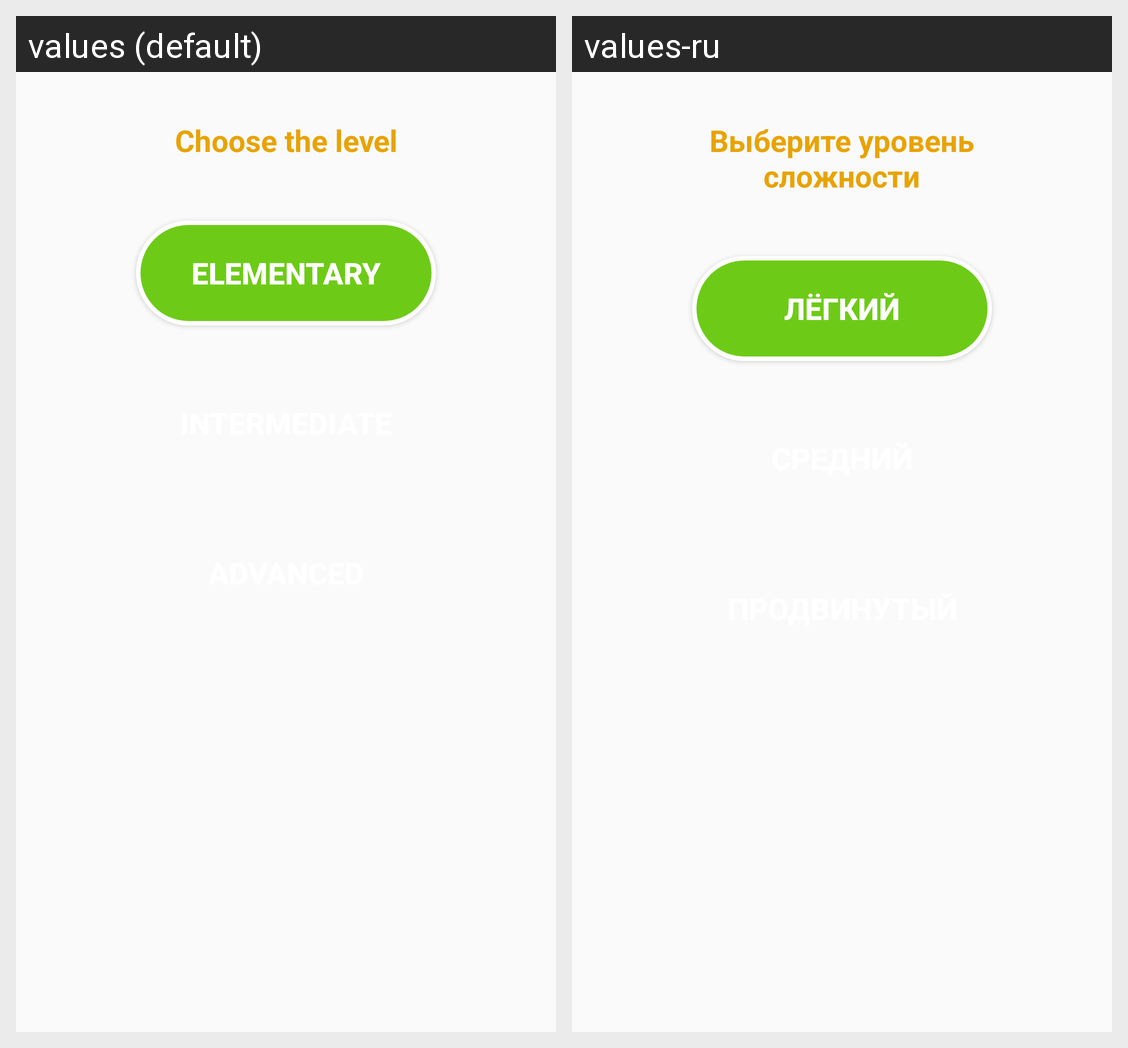

Here is an Android app screen in its default locale and in the app's own translations. Write out the translated-string differences for the strings that appear on this screen.
Android screen res/layout/activity_difficulty.xml rendered under 2 locales, left to right: values (default), values-ru. Device: Nexus 5 (rendered at 1080×1920; each locale shown at half size, 540×960, under a caption strip naming it); theme AppTheme.
Strings drawn on this screen, with the default value and each locale's value (text and hints the layout hard-codes, and strings that could not be matched under every locale, appear in the picture but are not listed):

choose_level
  values: Choose the level
  values-ru: Выберите уровень
      сложности

level_easy
  values: ELEMENTARY
  values-ru: ЛЁГКИЙ
